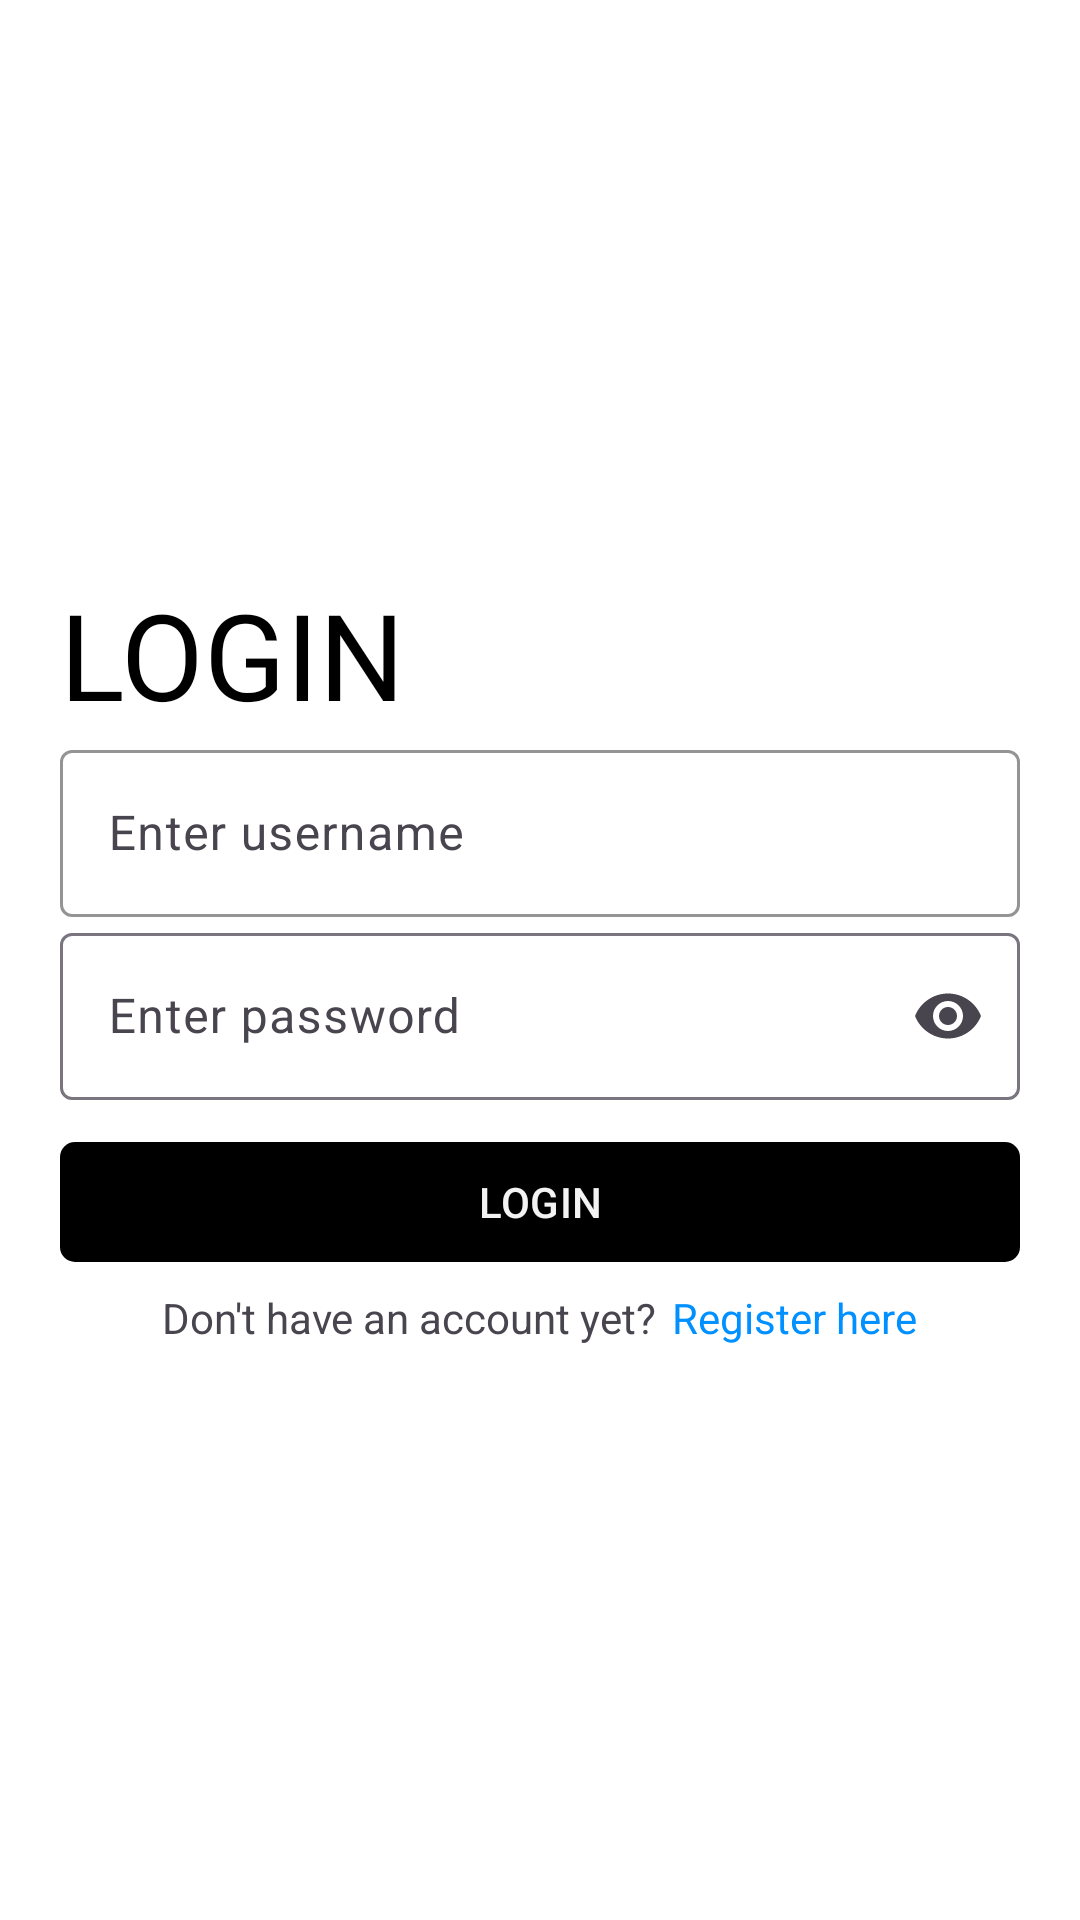

Reconstruct the res/layout file that produces this screen, plus the resources it refers to.
<!-- AndroidManifest.xml: application theme Theme.StudentEnrollmentSystem -->
<!-- res/layout/activity_login.xml -->
<?xml version="1.0" encoding="utf-8"?>
<LinearLayout xmlns:android="http://schemas.android.com/apk/res/android"
    xmlns:app="http://schemas.android.com/apk/res-auto"
    xmlns:tools="http://schemas.android.com/tools"
    android:layout_width="match_parent"
    android:layout_height="match_parent"
    tools:context=".activities.LoginActivity"
    android:background="@color/white"
    android:orientation="vertical"
    android:padding="20dp"
    android:gravity="center">






        <TextView
            android:layout_width="wrap_content"
            android:layout_height="wrap_content"
            android:text="LOGIN"
            android:textSize="40sp"
            android:fontFamily="sans-serif"
            android:textColor="@color/black"
            android:layout_gravity="start"/>

        <com.google.android.material.textfield.TextInputLayout
            android:layout_width="match_parent"
            android:layout_height="wrap_content"
            android:id="@+id/loUsernameLogin"
            app:boxStrokeColor="#f90"
            app:hintTextColor="#8C035E">


            <com.google.android.material.textfield.TextInputEditText
                android:layout_width="match_parent"
                android:layout_height="wrap_content"
                android:hint="Enter username"
                android:inputType="text"
                android:id="@+id/etUsernameLogin" />

        </com.google.android.material.textfield.TextInputLayout>

        <com.google.android.material.textfield.TextInputLayout
            android:layout_width="match_parent"
            android:layout_height="wrap_content"
            android:id="@+id/loPasswordLogin"
            app:endIconMode="password_toggle">


            <com.google.android.material.textfield.TextInputEditText
                android:layout_width="match_parent"
                android:layout_height="wrap_content"
                android:hint="Enter password"
                android:inputType="textPassword"
                android:id="@+id/etPasswordLogin"/>

        </com.google.android.material.textfield.TextInputLayout>


        <com.google.android.material.button.MaterialButton
            android:layout_width="match_parent"
            android:layout_height="wrap_content"
            android:text="LOGIN"
            app:cornerRadius="5dp"
            app:backgroundTint="@color/black"
            android:layout_marginTop="10dp"
            android:id="@+id/btnLogin"/>





        <LinearLayout
            android:layout_width="match_parent"
            android:layout_height="wrap_content"
            android:orientation="horizontal"
            android:gravity="center"
            android:layout_marginTop="5dp">

            <TextView
                android:layout_width="wrap_content"
                android:layout_height="wrap_content"
                android:text="Don't have an account yet?"/>

            <TextView
                android:layout_width="wrap_content"
                android:layout_height="wrap_content"
                android:text="Register here"
                android:layout_marginStart="5dp"
                android:id="@+id/tvJumpToRegister"
                android:textColor="#0090FF"/>

        </LinearLayout>





</LinearLayout>
<!-- resources referenced by this layout -->
<resources>
  <color name="black">#FF000000</color>
  <color name="white">#FFFFFFFF</color>
  <style name="Theme.StudentEnrollmentSystem" parent="Theme.Material3.DayNight.NoActionBar">
          
          <item name="colorPrimary">@color/black</item>
          <item name="colorPrimaryVariant">@color/purple_700</item>
          <item name="colorOnPrimary">#F3F3F3</item>
          
          <item name="colorSecondary">@color/teal_200</item>
          <item name="colorSecondaryVariant">@color/teal_700</item>
          <item name="colorOnSecondary">@color/black</item>
          
          <item name="android:statusBarColor">?attr/colorPrimaryVariant</item>
          
      </style>
  <color name="purple_700">#FF3700B3</color>
  <color name="teal_200">#FF03DAC5</color>
  <color name="teal_700">#FF018786</color>
</resources>
